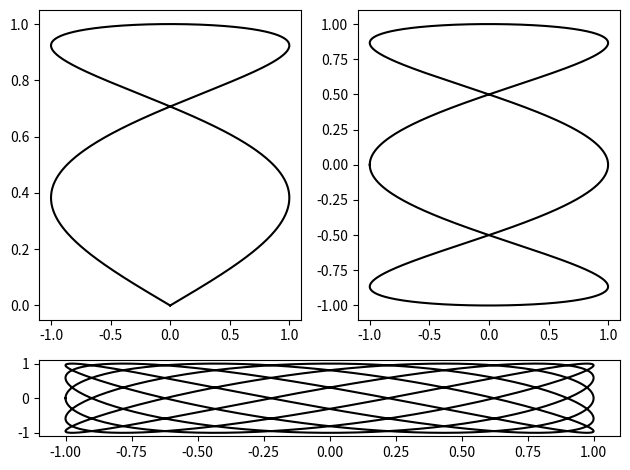

Generate this figure with matplotlib:
import numpy
from matplotlib import pyplot as plot

T = numpy.linspace(-numpy.pi, numpy.pi, 1024)

grid_size = (4, 2)

# 0,0 위치에 행3줄, 열1줄의 그래프 생성
plot.subplot2grid(grid_size, (0, 0), rowspan=3, colspan=1)
plot.plot(numpy.sin(2 * T), numpy.cos(0.5 * T), c= 'k')
# 0,1 위치에 행3줄, 열1줄의 그래프 생성
plot.subplot2grid(grid_size, (0, 1), rowspan=3, colspan=1)
plot.plot(numpy.cos(3 * T), numpy.sin(T), c= 'k')
# 위의 2개의 그래프만으로 3줄이 가득 찼으니,
# 3,0 위치에 행1줄, 열 3줄을 채우는 그래프 그리기
plot.subplot2grid(grid_size, (3, 0), rowspan=1, colspan=3)
plot.plot(numpy.cos(5 * T), numpy.sin(7 * T), c= 'k')

plot.tight_layout()
plot.show()
